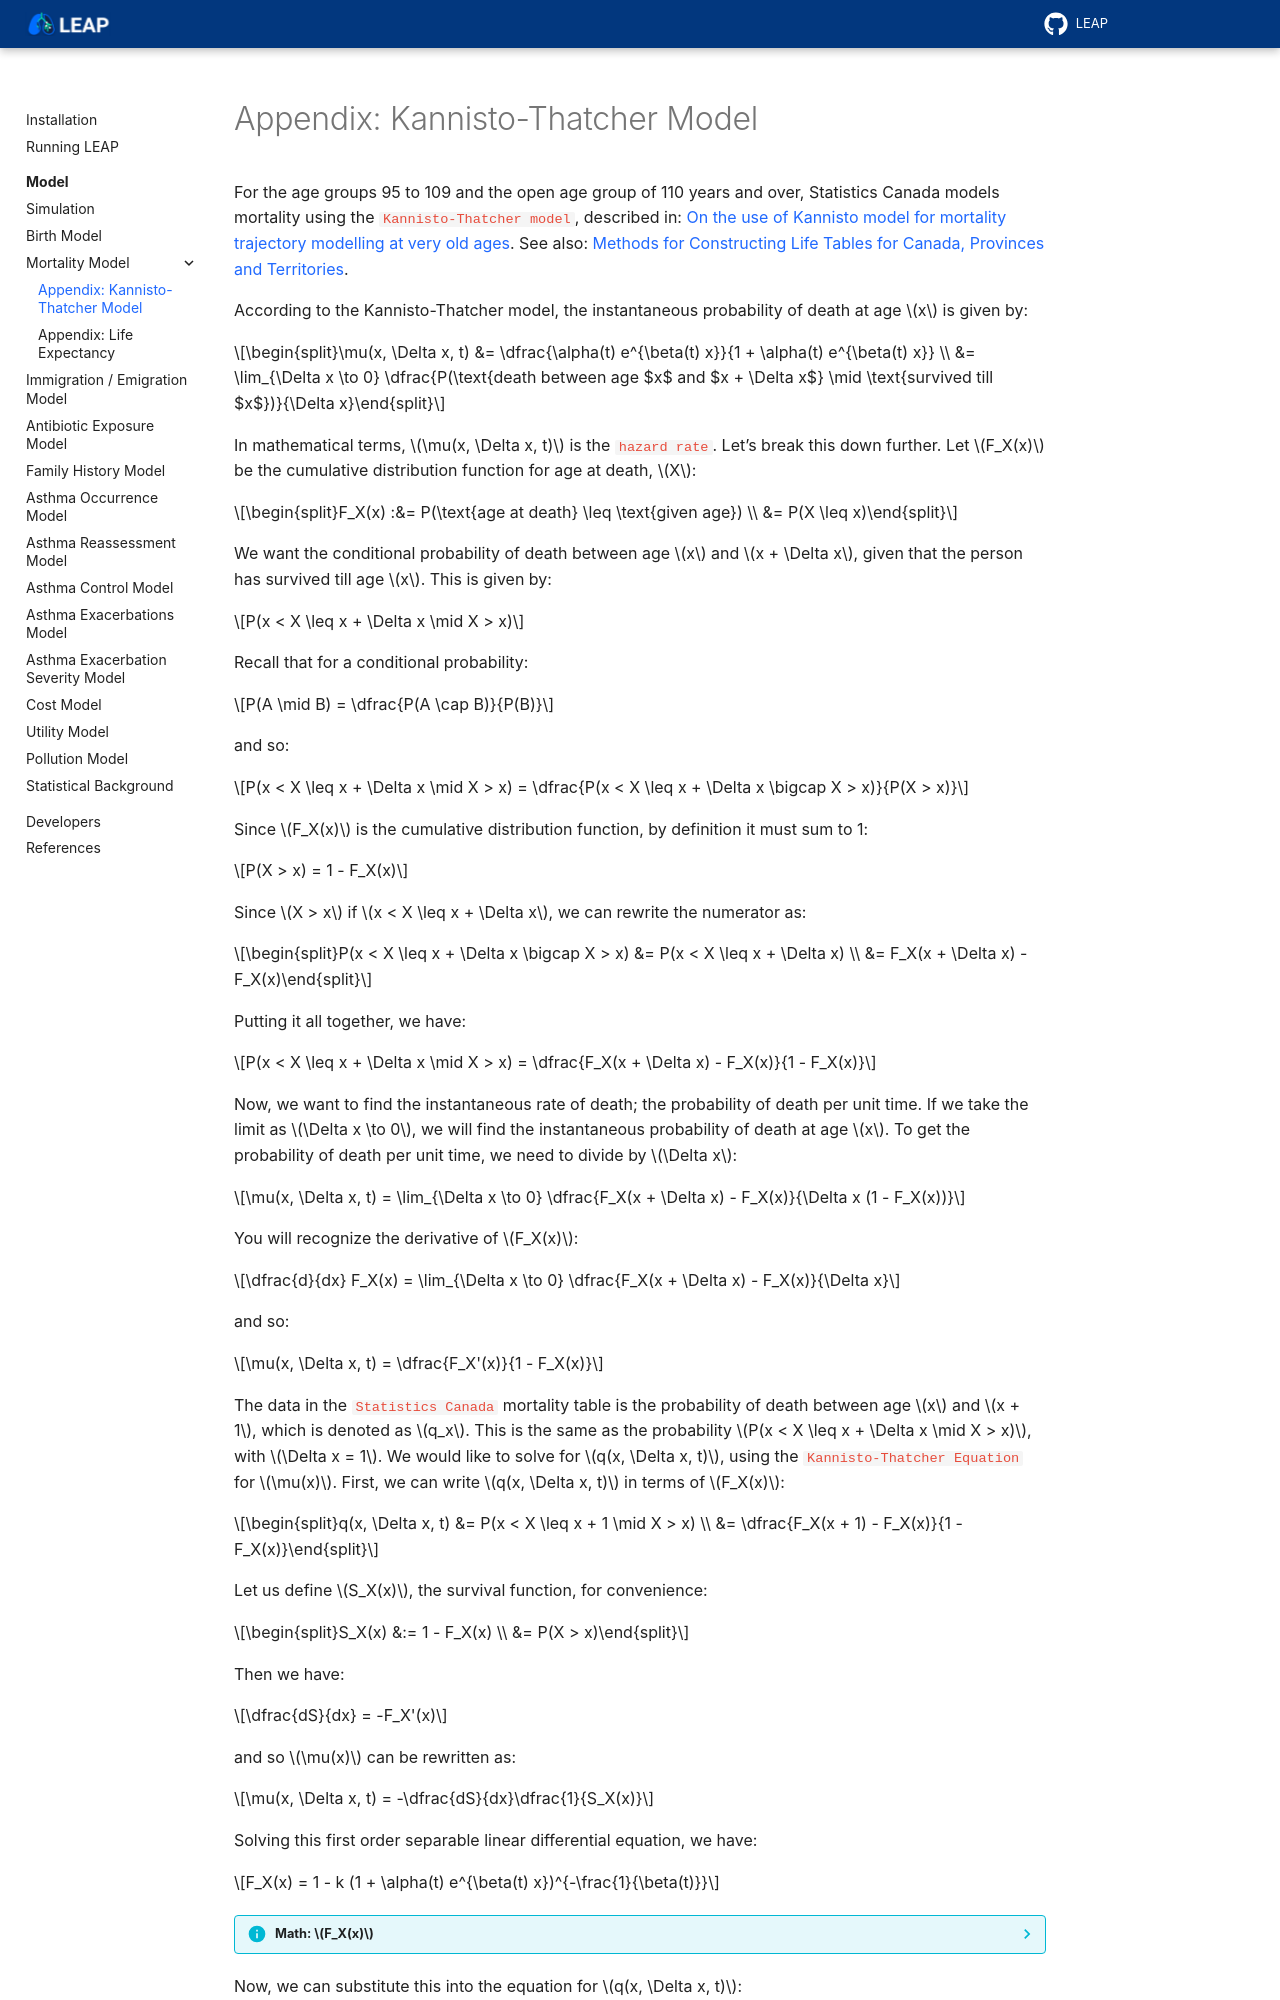

repository: resplab/leap · page: model/death/model-death-kannisto.html · generator: sphinx

============================================
Appendix: Kannisto-Thatcher Model
============================================

For the age groups 95 to 109 and the open age group of 110 years and over,
Statistics Canada models mortality using the ``Kannisto-Thatcher model``, described in:
`On the use of Kannisto model for mortality trajectory modelling at very old ages
<https://ipc2025.popconf.org/uploads/252146>`_.
See also: `Methods for Constructing Life Tables for Canada, Provinces and Territories
<https://www150.statcan.gc.ca/n1/en/pub/84-538-x/84-538-x2021001-eng.pdf>`_.

According to the Kannisto-Thatcher model, the instantaneous probability of death at age :math:`x`
is given by:

.. math::

    \mu(x, \Delta x, t) &= \dfrac{\alpha(t) e^{\beta(t) x}}{1 + \alpha(t) e^{\beta(t) x}} \\
    &= \lim_{\Delta x \to 0} 
    \dfrac{P(\text{death between age $x$ and $x + \Delta x$} \mid \text{survived till $x$})}{\Delta x}

In mathematical terms, :math:`\mu(x, \Delta x, t)` is the ``hazard rate``. Let's break this down further.
Let :math:`F_X(x)` be the cumulative distribution function for age at death, :math:`X`:

.. math::

    F_X(x) :&= P(\text{age at death} \leq \text{given age}) \\
    &= P(X \leq x)

We want the conditional probability of death between age :math:`x` and :math:`x + \Delta x`,
given that the person has survived till age :math:`x`. This is given by:

.. math::

    P(x < X \leq x + \Delta x \mid X > x)

Recall that for a conditional probability:

.. math::

    P(A \mid B) = \dfrac{P(A \cap B)}{P(B)}

and so:

.. math::

    P(x < X \leq x + \Delta x \mid X > x) = \dfrac{P(x < X \leq x + \Delta x \bigcap X > x)}{P(X > x)}

Since :math:`F_X(x)` is the cumulative distribution function, by definition it must sum to 1:

.. math::

    P(X > x) = 1 - F_X(x)

Since :math:`X > x` if :math:`x < X \leq x + \Delta x`, we can rewrite the numerator as:

.. math::

    P(x < X \leq x + \Delta x \bigcap X > x) &= P(x < X \leq x + \Delta x) \\
    &= F_X(x + \Delta x) - F_X(x)

Putting it all together, we have:

.. math::

    P(x < X \leq x + \Delta x \mid X > x) =
    \dfrac{F_X(x + \Delta x) - F_X(x)}{1 - F_X(x)}

Now, we want to find the instantaneous rate of death; the probability of death per unit time.
If we take the limit as :math:`\Delta x \to 0`, we will find the instantaneous probability of
death at age :math:`x`. To get the probability of death per unit time, we need to divide by
:math:`\Delta x`:

.. math::

    \mu(x, \Delta x, t) = \lim_{\Delta x \to 0} \dfrac{F_X(x + \Delta x) - F_X(x)}{\Delta x (1 - F_X(x))}

You will recognize the derivative of :math:`F_X(x)`:

.. math::

    \dfrac{d}{dx} F_X(x) = \lim_{\Delta x \to 0} \dfrac{F_X(x + \Delta x) - F_X(x)}{\Delta x}

and so:

.. math::

    \mu(x, \Delta x, t) = \dfrac{F_X'(x)}{1 - F_X(x)}

The data in the ``Statistics Canada`` mortality table is the probability of death between age
:math:`x` and :math:`x + 1`, which is denoted as :math:`q_x`. This is the same as the probability
:math:`P(x < X \leq x + \Delta x \mid X > x)`, with :math:`\Delta x = 1`. We would like to solve
for :math:`q(x, \Delta x, t)`, using the ``Kannisto-Thatcher Equation`` for :math:`\mu(x)`. First,
we can write :math:`q(x, \Delta x, t)` in terms of :math:`F_X(x)`:

.. math::

    q(x, \Delta x, t) &= P(x < X \leq x + 1 \mid X > x) \\
    &= \dfrac{F_X(x + 1) - F_X(x)}{1 - F_X(x)}

Let us define :math:`S_X(x)`, the survival function, for convenience:

.. math::

    S_X(x) &:= 1 - F_X(x) \\
    &= P(X > x)

Then we have:

.. math::

    \dfrac{dS}{dx} = -F_X'(x)

and so :math:`\mu(x)` can be rewritten as:

.. math::

    \mu(x, \Delta x, t) = -\dfrac{dS}{dx}\dfrac{1}{S_X(x)}


Solving this first order separable linear differential equation, we have:

.. math::

    F_X(x) = 1 - k (1 + \alpha(t) e^{\beta(t) x})^{-\frac{1}{\beta(t)}}

.. info:: Math: :math:`F_X(x)`
    :collapsible:

    .. math::

        \int \dfrac{dS}{S_X} &= -\int \mu(x, \Delta x, t) dx \\
        \ln(S_X(x)) &= -\int \mu(x, \Delta x, t) dx + C \\
        &= -\int \dfrac{\alpha(t) e^{\beta(t) x}}{1 + \alpha(t) e^{\beta(t) x}} dx + C

    Letting :math:`u(x, t) := 1 + \alpha(t) e^{\beta(t) x}`, we have:

    .. math::

        \ln(S_X(x)) &= - \dfrac{1}{\beta(t)} \int \dfrac{du}{u} + C \\
        &= - \dfrac{1}{\beta(t)} \ln(u(x, t)) + C \\
        S_X(x) &= e^C (1 + \alpha(t) e^{\beta(t) x})^{-\frac{1}{\beta(t)}} \\
        &= k (1 + \alpha(t) e^{\beta(t) x})^{-\frac{1}{\beta(t)}} \\
        1 - F_X(x) &= k (1 + \alpha(t) e^{\beta(t) x})^{-\frac{1}{\beta(t)}} \\
        F_X(x) &= 1 - k (1 + \alpha(t) e^{\beta(t) x})^{-\frac{1}{\beta(t)}}

Now, we can substitute this into the equation for :math:`q(x, \Delta x, t)`:

.. math::

    q(x, \Delta x, t) &= \dfrac{F_X(x + \Delta x) - F_X(x)}{1 - F_X(x)} \\
    &= 1 - \left(
        \dfrac{1 + \alpha(t) e^{\beta(t) x}}{1 + \alpha(t) e^{\beta(t) (x + \Delta x)}}
    \right)^{\frac{1}{\beta(t)}}


.. info:: Math: :math:`q(x, \Delta x, t)`
    :collapsible:

    .. math::
